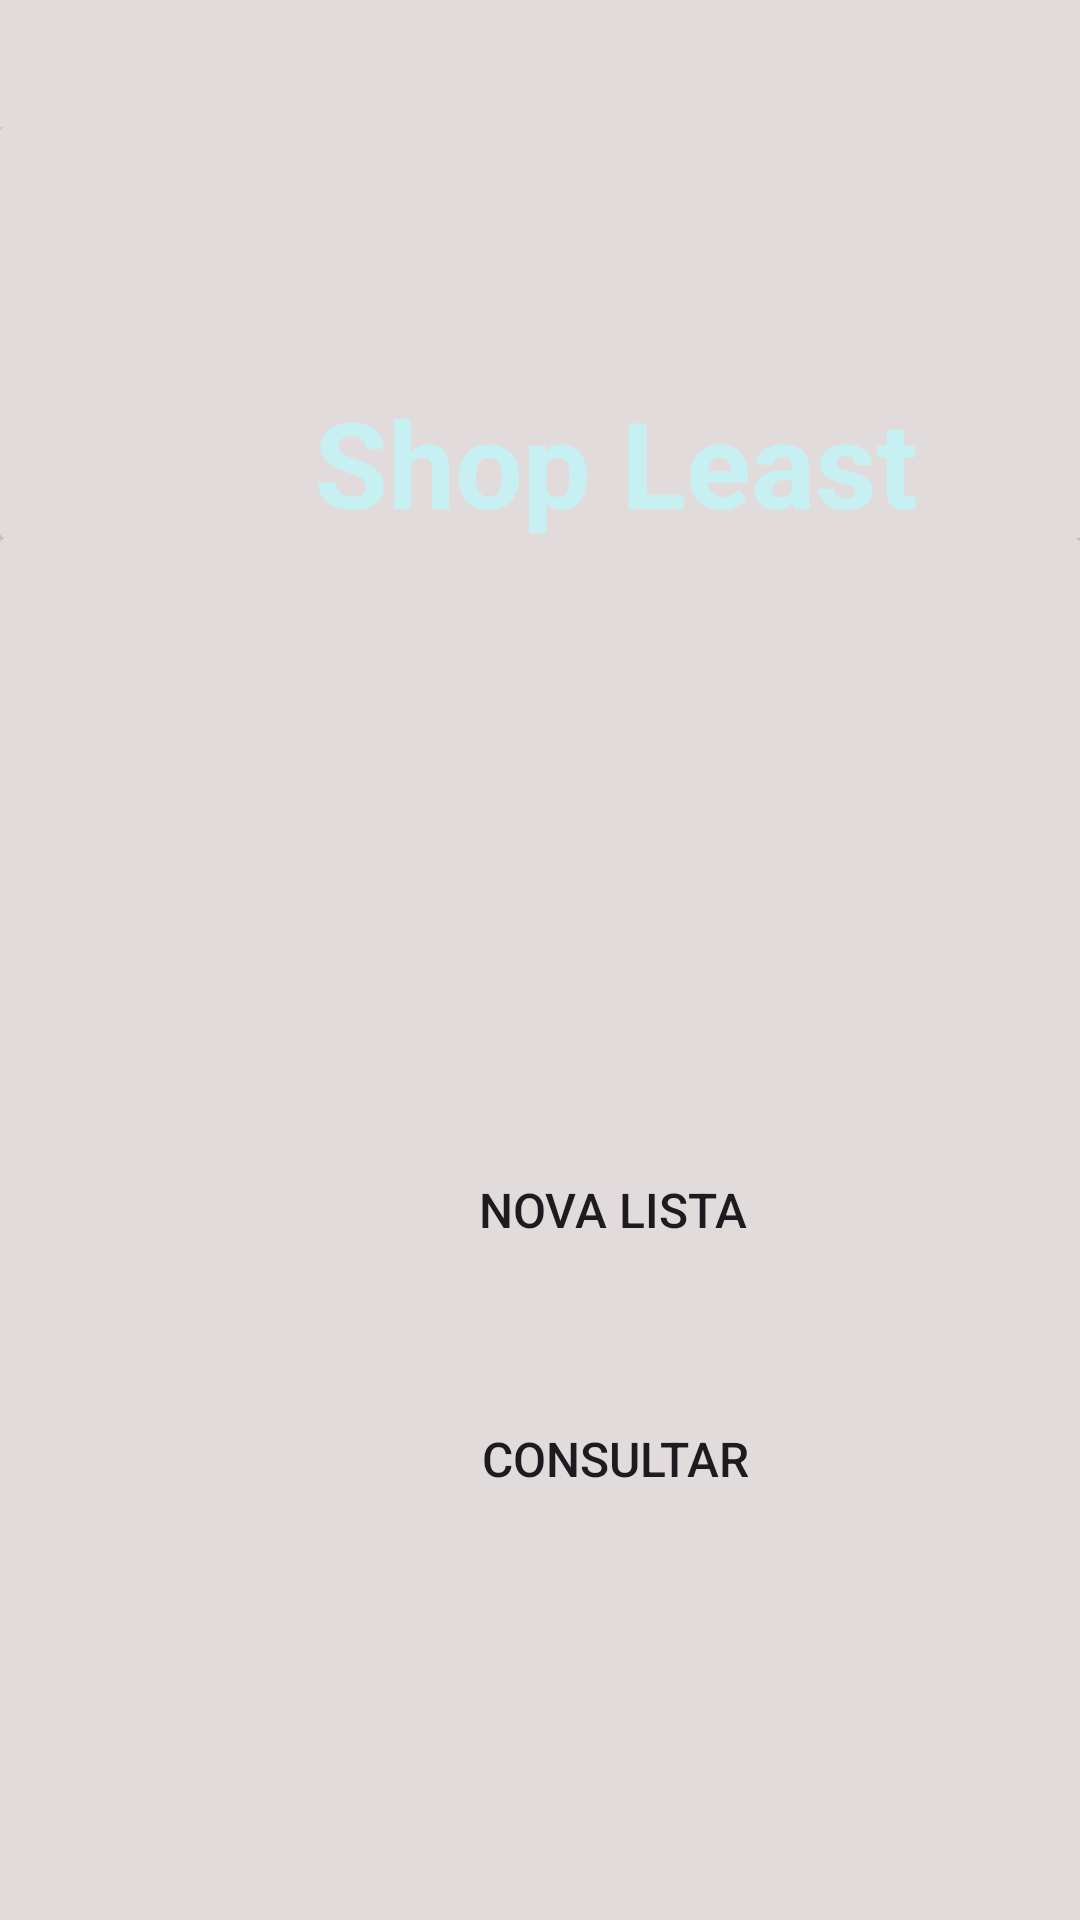

Reconstruct the res/layout file that produces this screen, plus the resources it refers to.
<!-- AndroidManifest.xml: application theme Theme.Shop_Least -->
<!-- res/layout/activity_main.xml -->
<?xml version="1.0" encoding="utf-8"

    ?>
<LinearLayout xmlns:android="http://schemas.android.com/apk/res/android"
    xmlns:app="http://schemas.android.com/apk/res-auto"
    xmlns:tools="http://schemas.android.com/tools"
    style="@style/Widget.AppCompat.Button.Borderless"
    android:layout_width="match_parent"
    android:layout_height="wrap_content"
    android:layout_margin="@dimen/cardview_compat_inset_shadow"
    android:background="@color/cor_de_fundo"
    android:visibility="visible"
    tools:context=".MainActivity"
    tools:visibility="visible">


    <LinearLayout
        android:layout_width="wrap_content"
        android:layout_height="wrap_content"
        android:layout_marginTop="15dp"
        android:background="@color/cor_de_fundo"
        android:orientation="vertical"
        android:paddingTop="20dp">

        <androidx.cardview.widget.CardView
            android:id="@+id/Lista_Items"
            style="@style/Widget.AppCompat.Button.Borderless"
            android:layout_width="411dp"
            android:layout_height="wrap_content"

            android:background="@color/cor_de_fundo"
            android:visibility="visible"
            app:contentPaddingTop="0dp">

            <LinearLayout
                android:layout_width="match_parent"
                android:layout_height="match_parent"
                android:orientation="horizontal">

                <ImageView
                    android:id="@+id/Titulo_Inicial"
                    android:layout_width="match_parent"
                    android:layout_height="match_parent"
                    android:background="@color/cor_de_fundo"

                    android:padding="20dp"
                    android:visibility="visible"
                    app:srcCompat="@drawable/retangulo_tela_inicial" />
            </LinearLayout>

            <LinearLayout
                android:layout_width="match_parent"
                android:layout_height="match_parent"
                android:orientation="horizontal">

                <TextView
                    android:id="@+id/titulo"
                    android:layout_width="wrap_content"
                    android:layout_height="52dp"
                    android:layout_marginTop="85dp"
                    android:layout_weight="1"
                    android:gravity="center_vertical"
                    android:scrollbarAlwaysDrawVerticalTrack="false"
                    android:text="Shop Least"
                    android:textAlignment="center"
                    android:textColor="@color/cor_do_texto"
                    android:textSize="40sp"
                    android:textStyle="bold"
                    android:visibility="visible" />
            </LinearLayout>

        </androidx.cardview.widget.CardView>

        <androidx.cardview.widget.CardView
            android:layout_width="match_parent"
            android:layout_height="519dp"
            android:textColor="@color/cor_do_texto">

            <LinearLayout
                android:layout_width="match_parent"
                android:layout_height="match_parent"
                android:background="@color/cor_de_fundo"
                android:orientation="vertical">

                <Button
                    android:id="@+id/CRIAR"
                    android:layout_width="238dp"
                    android:layout_height="wrap_content"
                    android:layout_marginStart="85dp"
                    android:layout_marginLeft="10dp"
                    android:layout_marginTop="200dp"
                    android:layout_marginEnd="120dp"

                    android:background="@drawable/botao"
                    android:padding="10dp"
                    android:paddingLeft="30dp"
                    android:paddingRight="30dp"
                    android:text="NOVA LISTA"
                    android:textSize="16sp" />

                <Button
                    android:id="@+id/CONSULTAR"
                    android:layout_width="240dp"
                    android:layout_height="wrap_content"
                    android:layout_marginStart="85dp"
                    android:layout_marginLeft="10dp"
                    android:layout_marginTop="35dp"
                    android:layout_marginEnd="120dp"
                    android:background="@drawable/botao"

                    android:padding="10dp"
                    android:paddingLeft="30dp"
                    android:paddingRight="30dp"
                    android:text="CONSULTAR"
                    android:textSize="16sp" />
            </LinearLayout>
        </androidx.cardview.widget.CardView>

    </LinearLayout>

</LinearLayout>
<!-- resources referenced by this layout -->
<resources>
  <color name="cor_de_fundo">#E2DBDB</color>
  <color name="cor_do_texto">#C6F0F2</color>
  <!-- drawable botao (drawable) -->
  <?xml version="1.0" encoding="utf-8"?>
  <shape xmlns:android="http://schemas.android.com/apk/res/android"
  
      android:shape="rectangle"
      >
  
      <corners android:radius="800dp"></corners>
  
  
  </shape>
  <style name="Theme.Shop_Least" parent="Base.Theme.Shop_Least" />
  <style name="Base.Theme.Shop_Least" parent="Theme.Material3.DayNight.NoActionBar">
          
          
      </style>
</resources>
